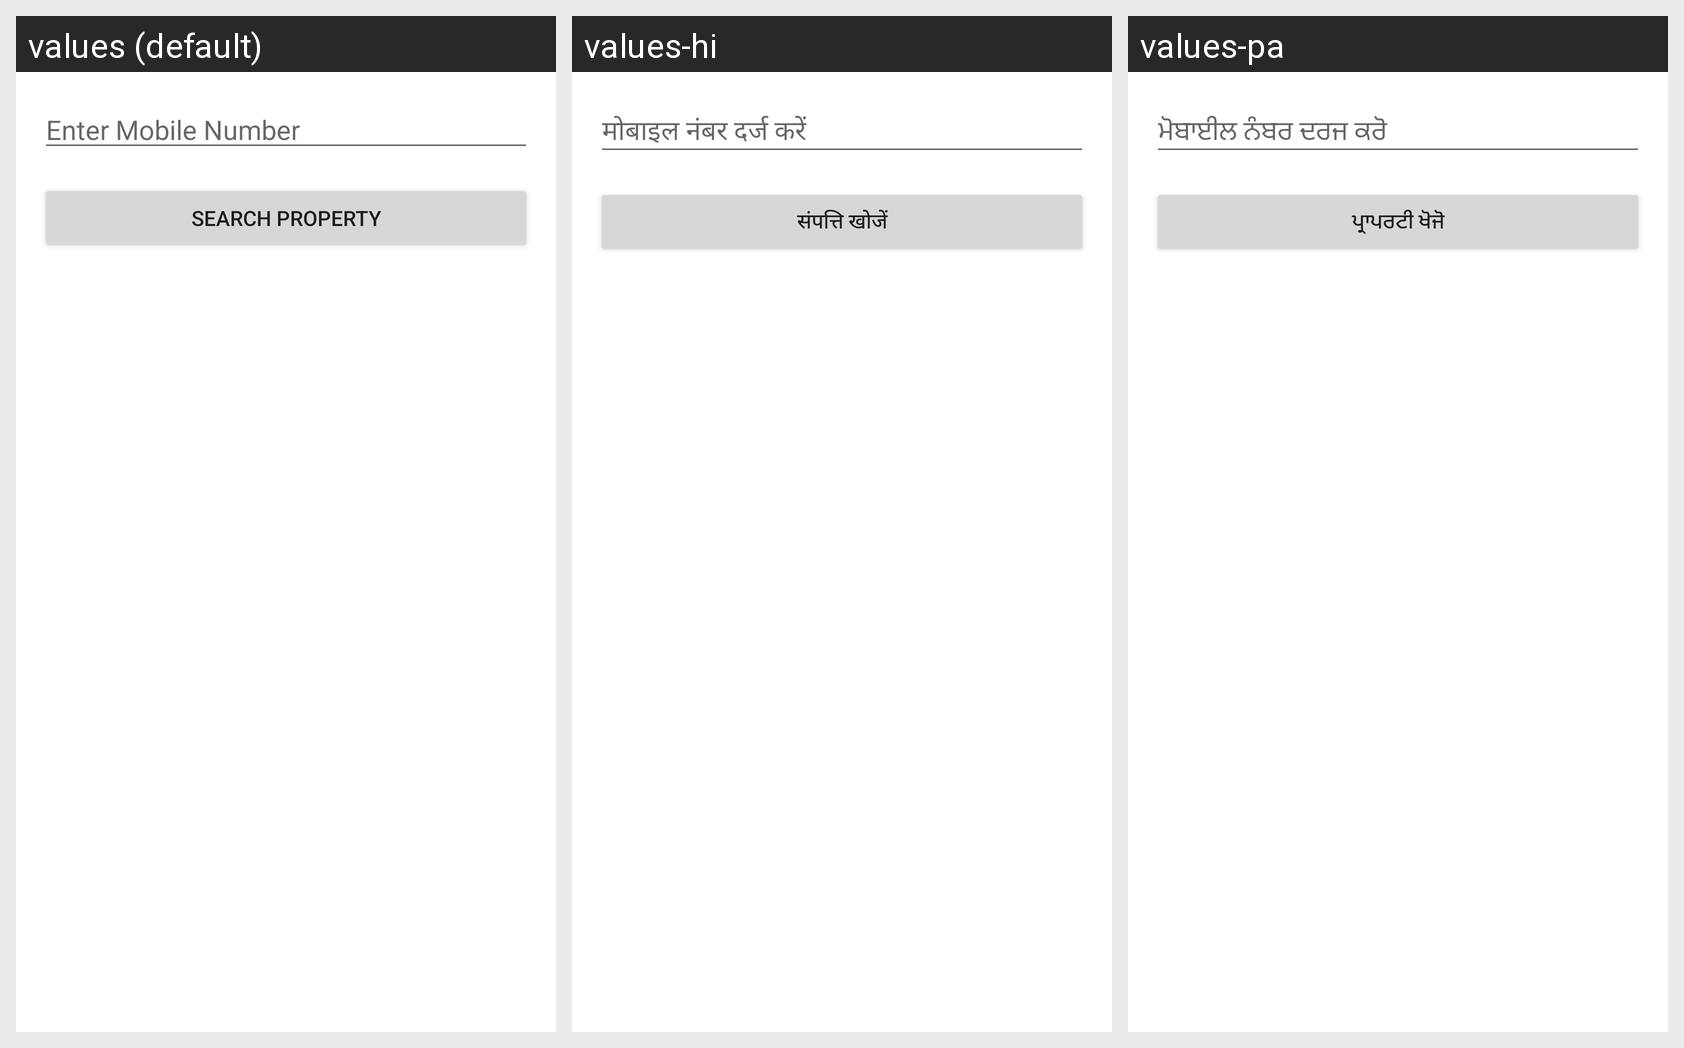

This grid shows one Android layout under several languages. Give, for every string resource on the screen, its name, the default text and each shown locale's text.
Android screen res/layout/activity_property_search.xml rendered under 3 locales, left to right: values (default), values-hi, values-pa. Device: Nexus 5 (rendered at 1080×1920; each locale shown at half size, 540×960, under a caption strip naming it); theme Theme.RouteHubPoS.
Strings drawn on this screen, with the default value and each locale's value (text and hints the layout hard-codes, and strings that could not be matched under every locale, appear in the picture but are not listed):

enter_mobile_number
  values: Enter Mobile Number
  values-hi: मोबाइल नंबर दर्ज करें
  values-pa: ਮੋਬਾਈਲ ਨੰਬਰ ਦਰਜ ਕਰੋ

search_property
  values: Search Property
  values-hi: संपत्ति खोजें
  values-pa: ਪ੍ਰਾਪਰਟੀ ਖੋਜੋ
